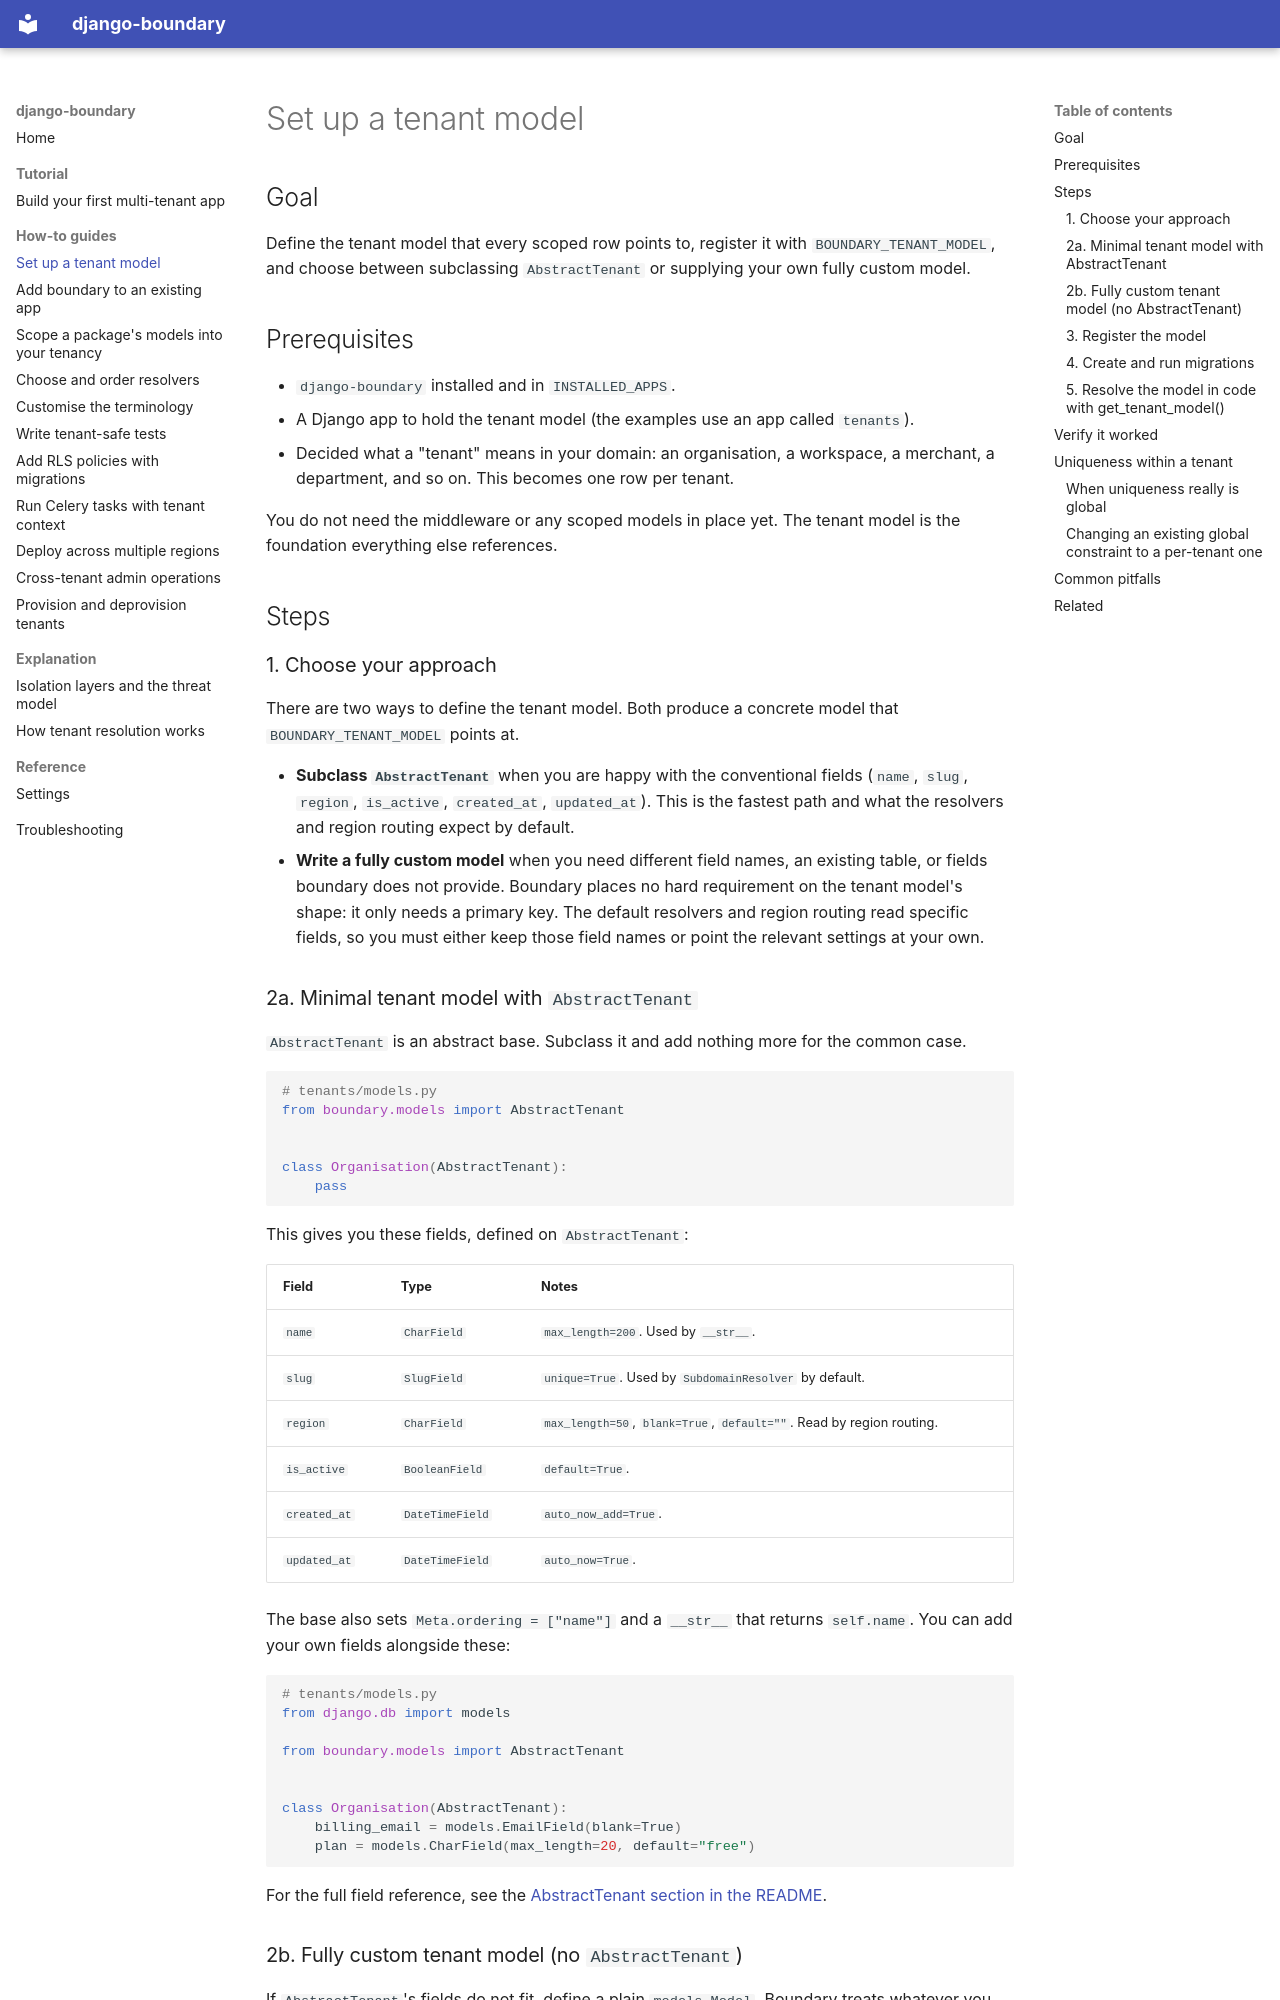

repository: icvoss/django-boundary · page: how-to/set-up-a-tenant-model/index.html · generator: mkdocs

# Set up a tenant model

## Goal

Define the tenant model that every scoped row points to, register it with
`BOUNDARY_TENANT_MODEL`, and choose between subclassing `AbstractTenant` or
supplying your own fully custom model.

## Prerequisites

- `django-boundary` installed and in `INSTALLED_APPS`.
- A Django app to hold the tenant model (the examples use an app called
  `tenants`).
- Decided what a "tenant" means in your domain: an organisation, a workspace,
  a merchant, a department, and so on. This becomes one row per tenant.

You do not need the middleware or any scoped models in place yet. The tenant
model is the foundation everything else references.

## Steps

### 1. Choose your approach

There are two ways to define the tenant model. Both produce a concrete model
that `BOUNDARY_TENANT_MODEL` points at.

- **Subclass `AbstractTenant`** when you are happy with the conventional fields
  (`name`, `slug`, `region`, `is_active`, `created_at`, `updated_at`). This is
  the fastest path and what the resolvers and region routing expect by default.
- **Write a fully custom model** when you need different field names, an
  existing table, or fields boundary does not provide. Boundary places no
  hard requirement on the tenant model's shape: it only needs a primary key.
  The default resolvers and region routing read specific fields, so you must
  either keep those field names or point the relevant settings at your own.

### 2a. Minimal tenant model with `AbstractTenant`

`AbstractTenant` is an abstract base. Subclass it and add nothing more for the
common case.

```python
# tenants/models.py
from boundary.models import AbstractTenant


class Organisation(AbstractTenant):
    pass
```

This gives you these fields, defined on `AbstractTenant`:

| Field        | Type            | Notes                                    |
| ------------ | --------------- | ---------------------------------------- |
| `name`       | `CharField`     | `max_length=200`. Used by `__str__`.     |
| `slug`       | `SlugField`     | `unique=True`. Used by `SubdomainResolver` by default. |
| `region`     | `CharField`     | `max_length=50`, `blank=True`, `default=""`. Read by region routing. |
| `is_active`  | `BooleanField`  | `default=True`.                          |
| `created_at` | `DateTimeField` | `auto_now_add=True`.                     |
| `updated_at` | `DateTimeField` | `auto_now=True`.                         |

The base also sets `Meta.ordering = ["name"]` and a `__str__` that returns
`self.name`. You can add your own fields alongside these:

```python
# tenants/models.py
from django.db import models

from boundary.models import AbstractTenant


class Organisation(AbstractTenant):
    billing_email = models.EmailField(blank=True)
    plan = models.CharField(max_length=20, default="free")
```

For the full field reference, see the
[AbstractTenant section in the README](../../README.md#abstracttenant).
